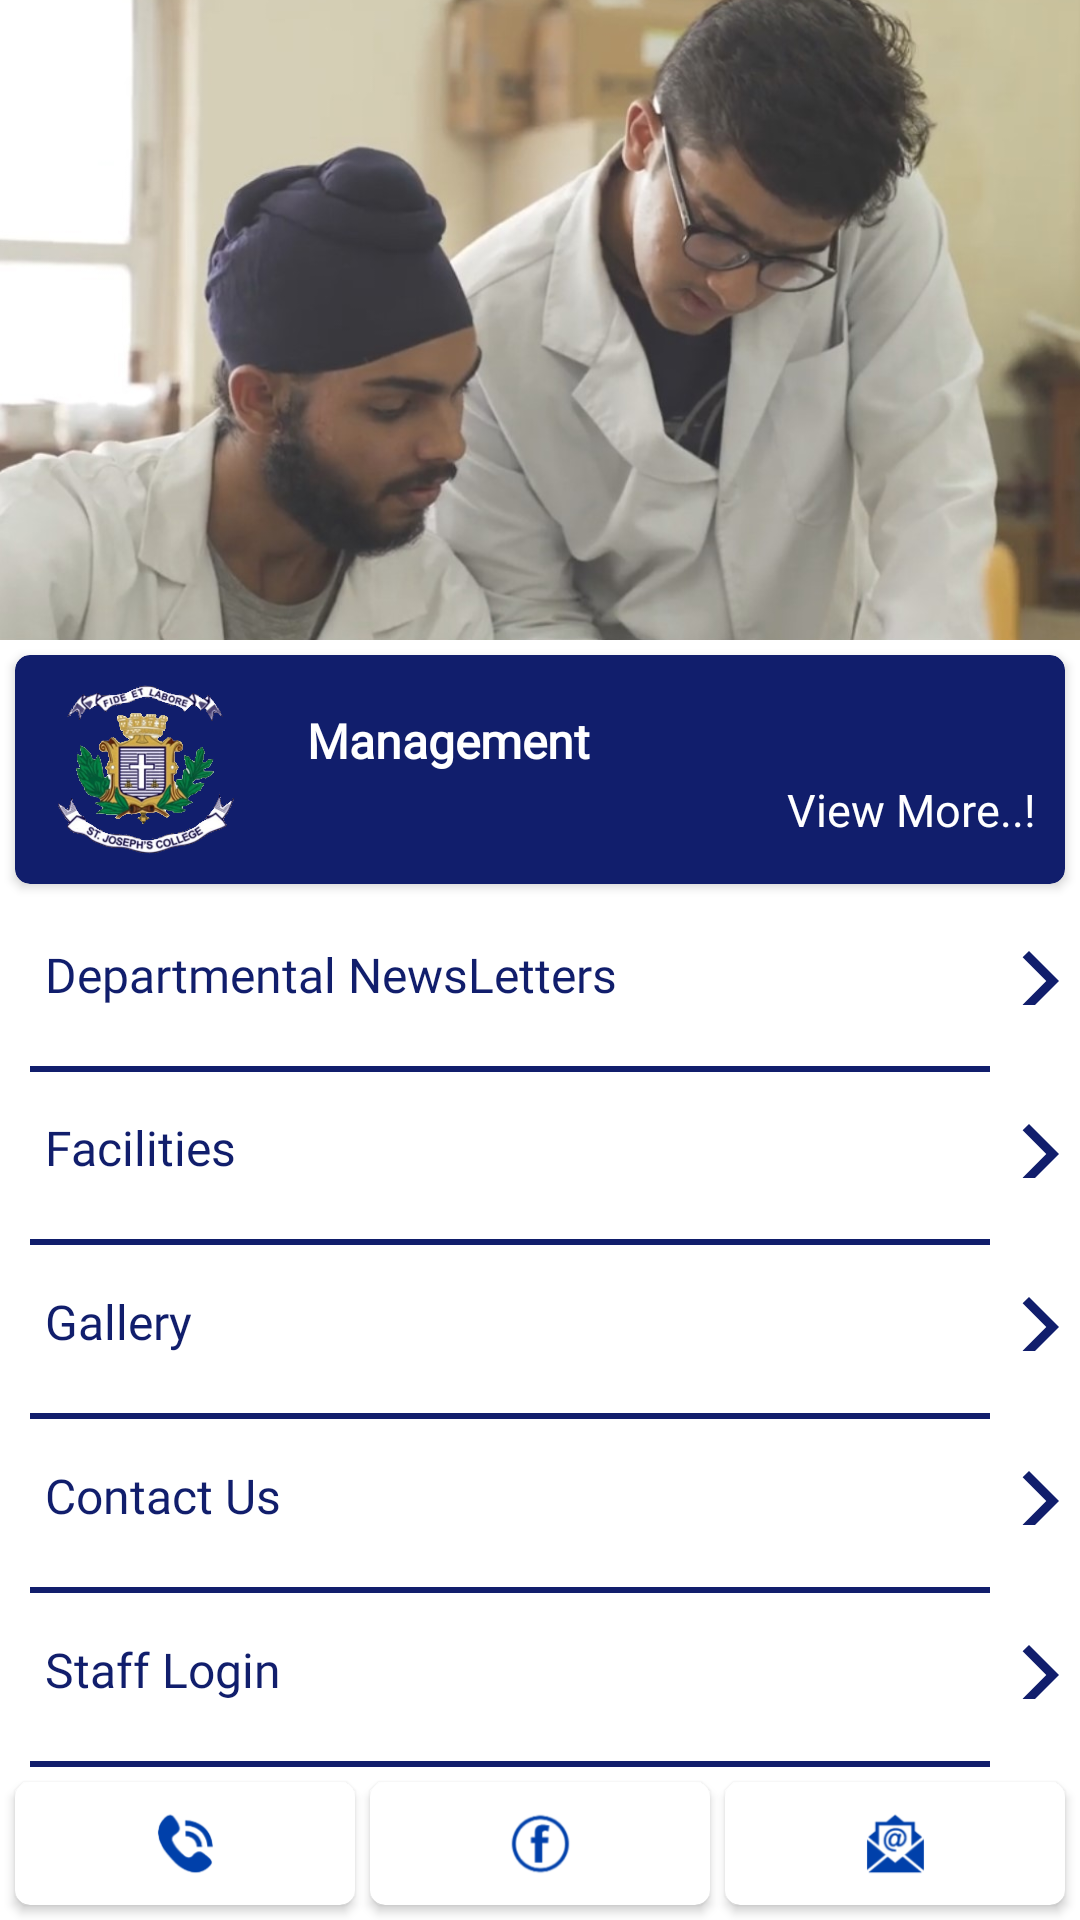

Write the Android layout XML for this screen, with the resource values it uses.
<!-- AndroidManifest.xml: application theme AppTheme -->
<!-- res/layout/nav_menu.xml -->
<?xml version="1.0" encoding="utf-8"?>
<LinearLayout xmlns:android="http://schemas.android.com/apk/res/android"
    xmlns:app="http://schemas.android.com/apk/res-auto"
    android:layout_width="match_parent"
    android:layout_height="match_parent"
    android:orientation="vertical"
    android:weightSum="3">

    <ImageView
        android:layout_width="match_parent"
        android:layout_height="0sp"
        android:layout_weight="1"
        android:scaleType="centerCrop"
        android:src="@drawable/students" />

    <LinearLayout
        android:layout_width="match_parent"
        android:layout_height="0sp"
        android:layout_weight="2"
        android:orientation="vertical"
        android:weightSum="7.5">

        <androidx.cardview.widget.CardView
            android:layout_width="match_parent"
            android:layout_height="0sp"
            android:layout_margin="5sp"
            android:layout_weight="1.5"
            android:onClick="principalMessage"
            app:cardBackgroundColor="@color/colorPrimary"
            app:cardCornerRadius="5sp">

            <LinearLayout
                android:layout_width="match_parent"
                android:layout_height="match_parent"
                android:layout_weight="1"
                android:orientation="horizontal"
                android:weightSum="2">

                <ImageView
                    android:id="@+id/president_img"
                    android:layout_width="0sp"
                    android:layout_height="match_parent"
                    android:layout_weight="0.5"
                    android:padding="10sp"
                    android:src="@drawable/sjclogo1" />

                <LinearLayout
                    android:layout_width="0sp"
                    android:layout_height="match_parent"
                    android:layout_weight="1.5"
                    android:gravity="center|start"
                    android:orientation="vertical"
                    android:weightSum="2">

                    <TextView
                        android:layout_width="match_parent"
                        android:layout_height="0sp"
                        android:layout_weight="0.75"
                        android:fontFamily="@font/ebgaramond_regular"
                        android:gravity="center|start"
                        android:paddingLeft="10sp"
                        android:text="Management"
                        android:textColor="@color/colorWhite"
                        android:textSize="16sp"
                        android:textStyle="bold" />

                    <TextView
                        android:layout_width="match_parent"
                        android:layout_height="0sp"
                        android:layout_toRightOf="@+id/president_img"
                        android:layout_weight="0.5"
                        android:fontFamily="@font/ebgaramond_regular"
                        android:gravity="end|bottom"
                        android:paddingRight="10sp"
                        android:text="View More..!"
                        android:textColor="@color/colorWhite"
                        android:textSize="15sp" />
                </LinearLayout>
            </LinearLayout>
        </androidx.cardview.widget.CardView>


        <TextView
            android:id="@+id/tv_department"
            android:layout_width="match_parent"
            android:layout_height="0sp"
            android:layout_marginLeft="5sp"
            android:layout_marginRight="5sp"
            android:layout_marginBottom="5sp"
            android:layout_weight="1"
            android:drawableRight="@drawable/ic_baseline_arrow_forward_ios_24"
            android:fontFamily="@font/ebgaramond_regular"
            android:gravity="center|start"
            android:onClick="getNewsLetterList"
            android:paddingLeft="10sp"
            android:text="Departmental NewsLetters"
            android:textColor="@color/colorPrimary"
            android:textSize="16sp" />

        <View
            android:layout_width="match_parent"
            android:layout_height="2sp"
            android:layout_marginLeft="10sp"
            android:layout_marginRight="30sp"
            android:background="@color/colorPrimary" />

        <TextView
            android:id="@+id/fac"
            android:layout_width="match_parent"
            android:layout_height="0sp"
            android:layout_marginLeft="5sp"
            android:layout_marginRight="5sp"
            android:layout_marginBottom="5sp"
            android:layout_weight="1"
            android:drawableRight="@drawable/ic_baseline_arrow_forward_ios_24"
            android:fontFamily="@font/ebgaramond_regular"
            android:gravity="center|start"
            android:paddingLeft="10sp"
            android:text="Facilities"
            android:textColor="@color/colorPrimary"
            android:textSize="16sp" />

        <View
            android:layout_width="match_parent"
            android:layout_height="2sp"
            android:layout_marginLeft="10sp"
            android:layout_marginRight="30sp"
            android:background="@color/colorPrimary" />

        <TextView
            android:id="@+id/tvGallery"
            android:layout_width="match_parent"
            android:layout_height="0sp"
            android:layout_marginLeft="5sp"
            android:layout_marginRight="5sp"
            android:layout_marginBottom="5sp"
            android:layout_weight="1"
            android:drawableRight="@drawable/ic_baseline_arrow_forward_ios_24"
            android:fontFamily="@font/ebgaramond_regular"
            android:gravity="center|start"
            android:paddingLeft="10sp"
            android:text="Gallery"
            android:textColor="@color/colorPrimary"
            android:textSize="16sp" />

        <View
            android:layout_width="match_parent"
            android:layout_height="2sp"
            android:layout_marginLeft="10sp"
            android:layout_marginRight="30sp"
            android:background="@color/colorPrimary" />

        <TextView
            android:id="@+id/tv_contactus"
            android:layout_width="match_parent"
            android:layout_height="0sp"
            android:layout_marginLeft="5sp"
            android:layout_marginRight="5sp"
            android:layout_marginBottom="5sp"
            android:layout_weight="1"
            android:drawableRight="@drawable/ic_baseline_arrow_forward_ios_24"
            android:fontFamily="@font/ebgaramond_regular"
            android:gravity="center|start"
            android:paddingLeft="10sp"
            android:text="Contact Us"
            android:textColor="@color/colorPrimary"
            android:textSize="16sp" />

        <View
            android:layout_width="match_parent"
            android:layout_height="2sp"
            android:layout_marginLeft="10sp"
            android:layout_marginRight="30sp"
            android:background="@color/colorPrimary" />

        <LinearLayout
            android:layout_width="match_parent"
            android:layout_height="0sp"
            android:layout_marginLeft="5sp"
            android:layout_marginRight="5sp"
            android:layout_marginBottom="5sp"
            android:layout_weight="1"
            android:orientation="horizontal"
            android:weightSum="2">

            <TextView
                android:id="@+id/btnVIP"
                android:layout_width="match_parent"
                android:layout_height="match_parent"
                android:layout_weight="1"
                android:drawableRight="@drawable/ic_baseline_arrow_forward_ios_24"
                android:fontFamily="@font/ebgaramond_regular"
                android:gravity="center|start"
                android:paddingLeft="10sp"
                android:text="Staff Login"
                android:textColor="@color/colorPrimary"
                android:textSize="16sp" />

            <TextView
                android:id="@+id/btnLogout"
                android:layout_width="match_parent"
                android:layout_height="match_parent"
                android:layout_weight="1"
                android:drawableRight="@drawable/ic_baseline_arrow_forward_ios_24"
                android:fontFamily="@font/ebgaramond_regular"
                android:gravity="center|start"
                android:paddingLeft="10sp"
                android:text="Logout"
                android:textColor="@color/colorPrimary"
                android:textSize="16sp"
                android:visibility="gone" />
        </LinearLayout>

        <View
            android:layout_width="match_parent"
            android:layout_height="2sp"
            android:layout_marginLeft="10sp"
            android:layout_marginRight="30sp"
            android:background="@color/colorPrimary" />

        <LinearLayout
            android:layout_width="match_parent"
            android:layout_height="0dp"
            android:layout_weight="1"
            android:orientation="horizontal"
            android:weightSum="3">

            <androidx.cardview.widget.CardView
                android:layout_width="0sp"
                android:layout_height="match_parent"
                android:layout_marginLeft="5sp"
                android:layout_marginTop="5sp"
                android:layout_marginBottom="5sp"
                android:layout_weight="1"
                app:cardBackgroundColor="@color/colorWhite"
                app:cardCornerRadius="5sp">

                <ImageView
                    android:id="@+id/iv_call"
                    android:layout_width="match_parent"
                    android:layout_height="match_parent"
                    android:src="@drawable/call" />
            </androidx.cardview.widget.CardView>

            <androidx.cardview.widget.CardView
                android:layout_width="0sp"
                android:layout_height="match_parent"
                android:layout_marginLeft="5sp"
                android:layout_marginTop="5sp"
                android:layout_marginBottom="5sp"
                android:layout_weight="1"
                app:cardBackgroundColor="@color/colorWhite"
                app:cardCornerRadius="5sp">

                <ImageView
                    android:id="@+id/iv_facebook"
                    android:layout_width="match_parent"
                    android:layout_height="match_parent"
                    android:src="@drawable/facebook" />
            </androidx.cardview.widget.CardView>

            <androidx.cardview.widget.CardView
                android:layout_width="0sp"
                android:layout_height="match_parent"
                android:layout_margin="5sp"
                android:layout_weight="1"
                app:cardBackgroundColor="@color/colorWhite"
                app:cardCornerRadius="5sp">

                <ImageView
                    android:id="@+id/iv_mail"
                    android:layout_width="match_parent"
                    android:layout_height="match_parent"
                    android:src="@drawable/mail" />
            </androidx.cardview.widget.CardView>
        </LinearLayout>
    </LinearLayout>
</LinearLayout>
<!-- resources referenced by this layout -->
<resources>
  <color name="colorPrimary">#111e6c</color>
  <color name="colorWhite">#FFF</color>
  <!-- drawable call: png bitmap (drawable-hdpi, 3938 bytes) -->
  <!-- drawable facebook: png bitmap (drawable-hdpi, 4986 bytes) -->
  <!-- drawable ic_baseline_arrow_forward_ios_24 (drawable) -->
  <vector xmlns:android="http://schemas.android.com/apk/res/android"
      android:width="20dp"
      android:height="20dp"
      android:viewportWidth="20"
      android:viewportHeight="20">
      <path
          android:fillColor="#111e6c"
          android:pathData="M5.88,4.12L13.76,12l-7.88,7.88L8,22l10,-10L8,2z" />
  </vector>
  <!-- drawable mail: png bitmap (drawable-hdpi, 4876 bytes) -->
  <!-- drawable sjclogo1: png bitmap (drawable-xxhdpi, 760112 bytes) -->
  <!-- drawable students: jpg bitmap (drawable-hdpi, 76479 bytes) -->
</resources>
